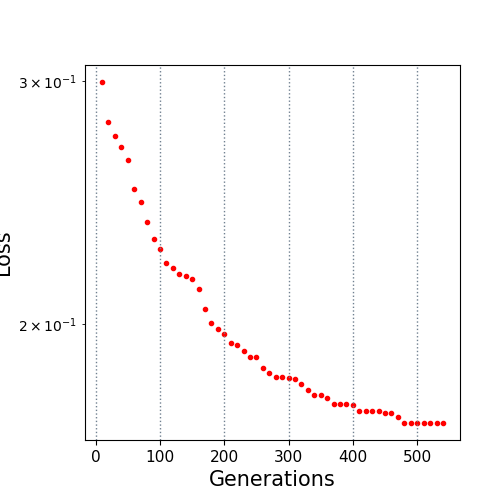

Values plotted in this chart, from the file beside it:
10.0, 0.299667
20.0, 0.2804
30.0, 0.2736
40.0, 0.2687
50.0, 0.2628
60.0, 0.2505
70.0, 0.2451
80.0, 0.237
90.0, 0.2303
100.0, 0.2267
110.0, 0.2214
120.0, 0.2194
130.0, 0.2174
140.0, 0.2165
150.0, 0.2156
160.0, 0.2121
170.0, 0.2049
180.0, 0.2002
190.0, 0.1982
200.0, 0.1965
210.0, 0.1937
220.0, 0.1931
230.0, 0.1912
240.0, 0.1892
250.0, 0.1892
260.0, 0.1858
270.0, 0.1843
280.0, 0.183
290.0, 0.183
300.0, 0.1825
310.0, 0.1824
320.0, 0.1808
330.0, 0.1789
340.0, 0.1776
350.0, 0.1776
360.0, 0.1766
370.0, 0.175
380.0, 0.1747
390.0, 0.1747
400.0, 0.1745
410.0, 0.1728
420.0, 0.1728
430.0, 0.1728
440.0, 0.1728
450.0, 0.1722
460.0, 0.1722
470.0, 0.1712
480.0, 0.1694
490.0, 0.1694
500.0, 0.1694
510.0, 0.1694
520.0, 0.1694
530.0, 0.1694
540.0, 0.1694
